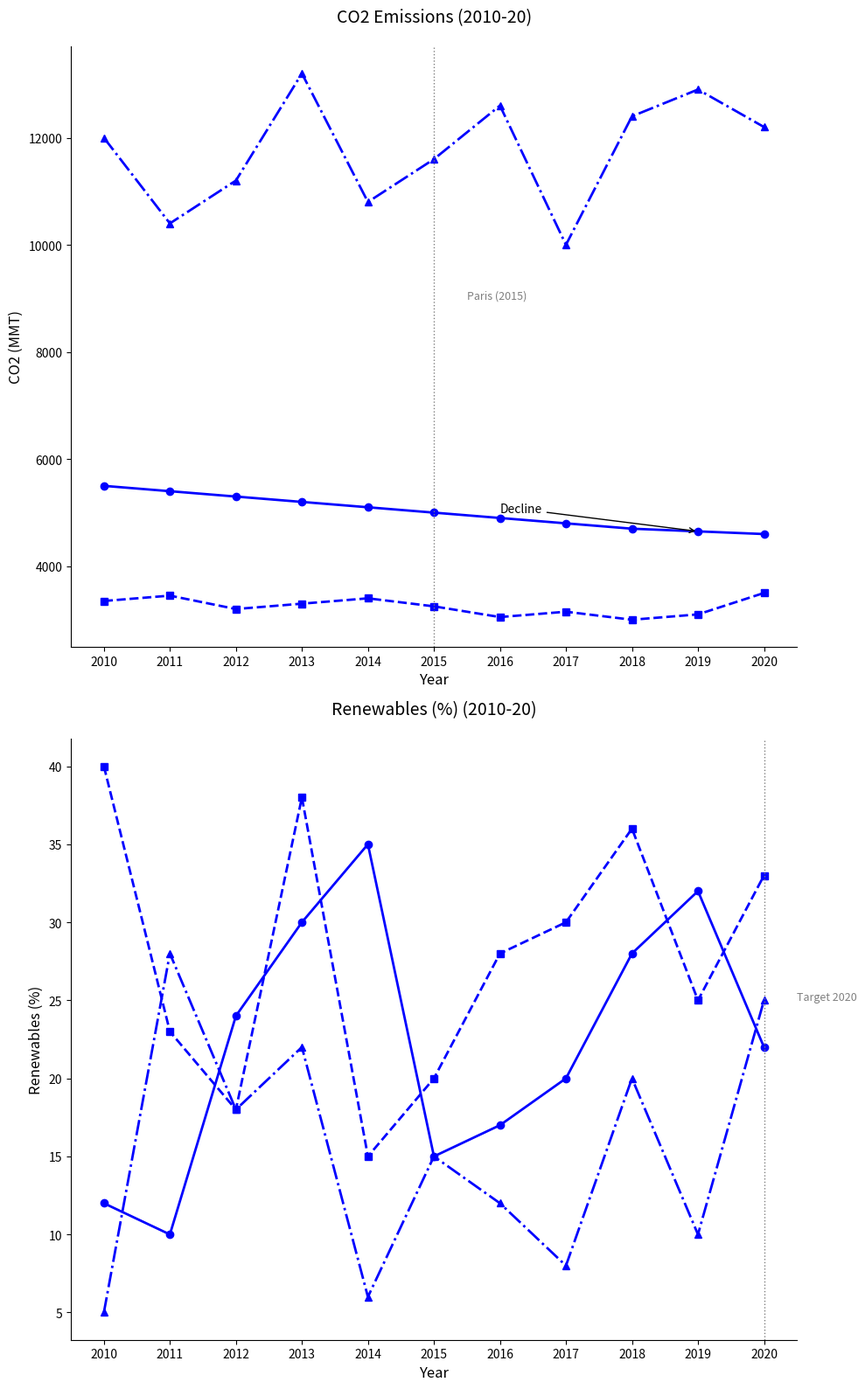

Python code for this plot:
import matplotlib.pyplot as plt
import numpy as np

# Original data
years = np.arange(2010, 2021)
north_america_co2 = [5500, 5400, 5300, 5200, 5100, 5000, 4900, 4800, 4700, 4650, 4600]
europe_co2 = [3350, 3450, 3200, 3300, 3400, 3250, 3050, 3150, 3000, 3100, 3500]  # Shuffled
asia_co2 = [12000, 10400, 11200, 13200, 10800, 11600, 12600, 10000, 12400, 12900, 12200]  # Shuffled
north_america_renew = [12, 10, 24, 30, 35, 15, 17, 20, 28, 32, 22]  # Shuffled
europe_renew = [40, 23, 18, 38, 15, 20, 28, 30, 36, 25, 33]  # Shuffled
asia_renew = [5, 28, 18, 22, 6, 15, 12, 8, 20, 10, 25]  # Shuffled

fig, (ax1, ax2) = plt.subplots(2, 1, figsize=(10, 16))

# Plot for CO2 emissions
ax1.plot(years, north_america_co2, color='blue', marker='o', linestyle='-', linewidth=2)
ax1.plot(years, europe_co2, color='blue', marker='s', linestyle='--', linewidth=2)
ax1.plot(years, asia_co2, color='blue', marker='^', linestyle='-.', linewidth=2)
ax1.axvline(x=2015, color='grey', linestyle=':', linewidth=1)
ax1.text(2015.5, 9000, 'Paris (2015)', fontsize=9, color='grey')
ax1.set_title("CO2 Emissions (2010-20)", fontsize=14, pad=20)
ax1.set_xlabel("Year", fontsize=12)
ax1.set_ylabel("CO2 (MMT)", fontsize=12)
ax1.set_xticks(years)
ax1.spines['top'].set_linewidth(0)
ax1.spines['right'].set_linewidth(0)
ax1.annotate('Decline', xy=(2019, 4650), xytext=(2016, 5000),
             arrowprops=dict(facecolor='black', arrowstyle='->'), fontsize=10)

# Plot for renewable energy
ax2.plot(years, north_america_renew, color='blue', marker='o', linestyle='-', linewidth=2)
ax2.plot(years, europe_renew, color='blue', marker='s', linestyle='--', linewidth=2)
ax2.plot(years, asia_renew, color='blue', marker='^', linestyle='-.', linewidth=2)
ax2.set_title("Renewables (%) (2010-20)", fontsize=14, pad=20)
ax2.set_xlabel("Year", fontsize=12)
ax2.set_ylabel("Renewables (%)", fontsize=12)
ax2.set_xticks(years)
ax2.spines['top'].set_linewidth(0)
ax2.spines['right'].set_linewidth(0)
ax2.axvline(x=2020, color='grey', linestyle=':', linewidth=1)
ax2.text(2020.5, 25, 'Target 2020', fontsize=9, color='grey')

plt.tight_layout()
plt.show()
